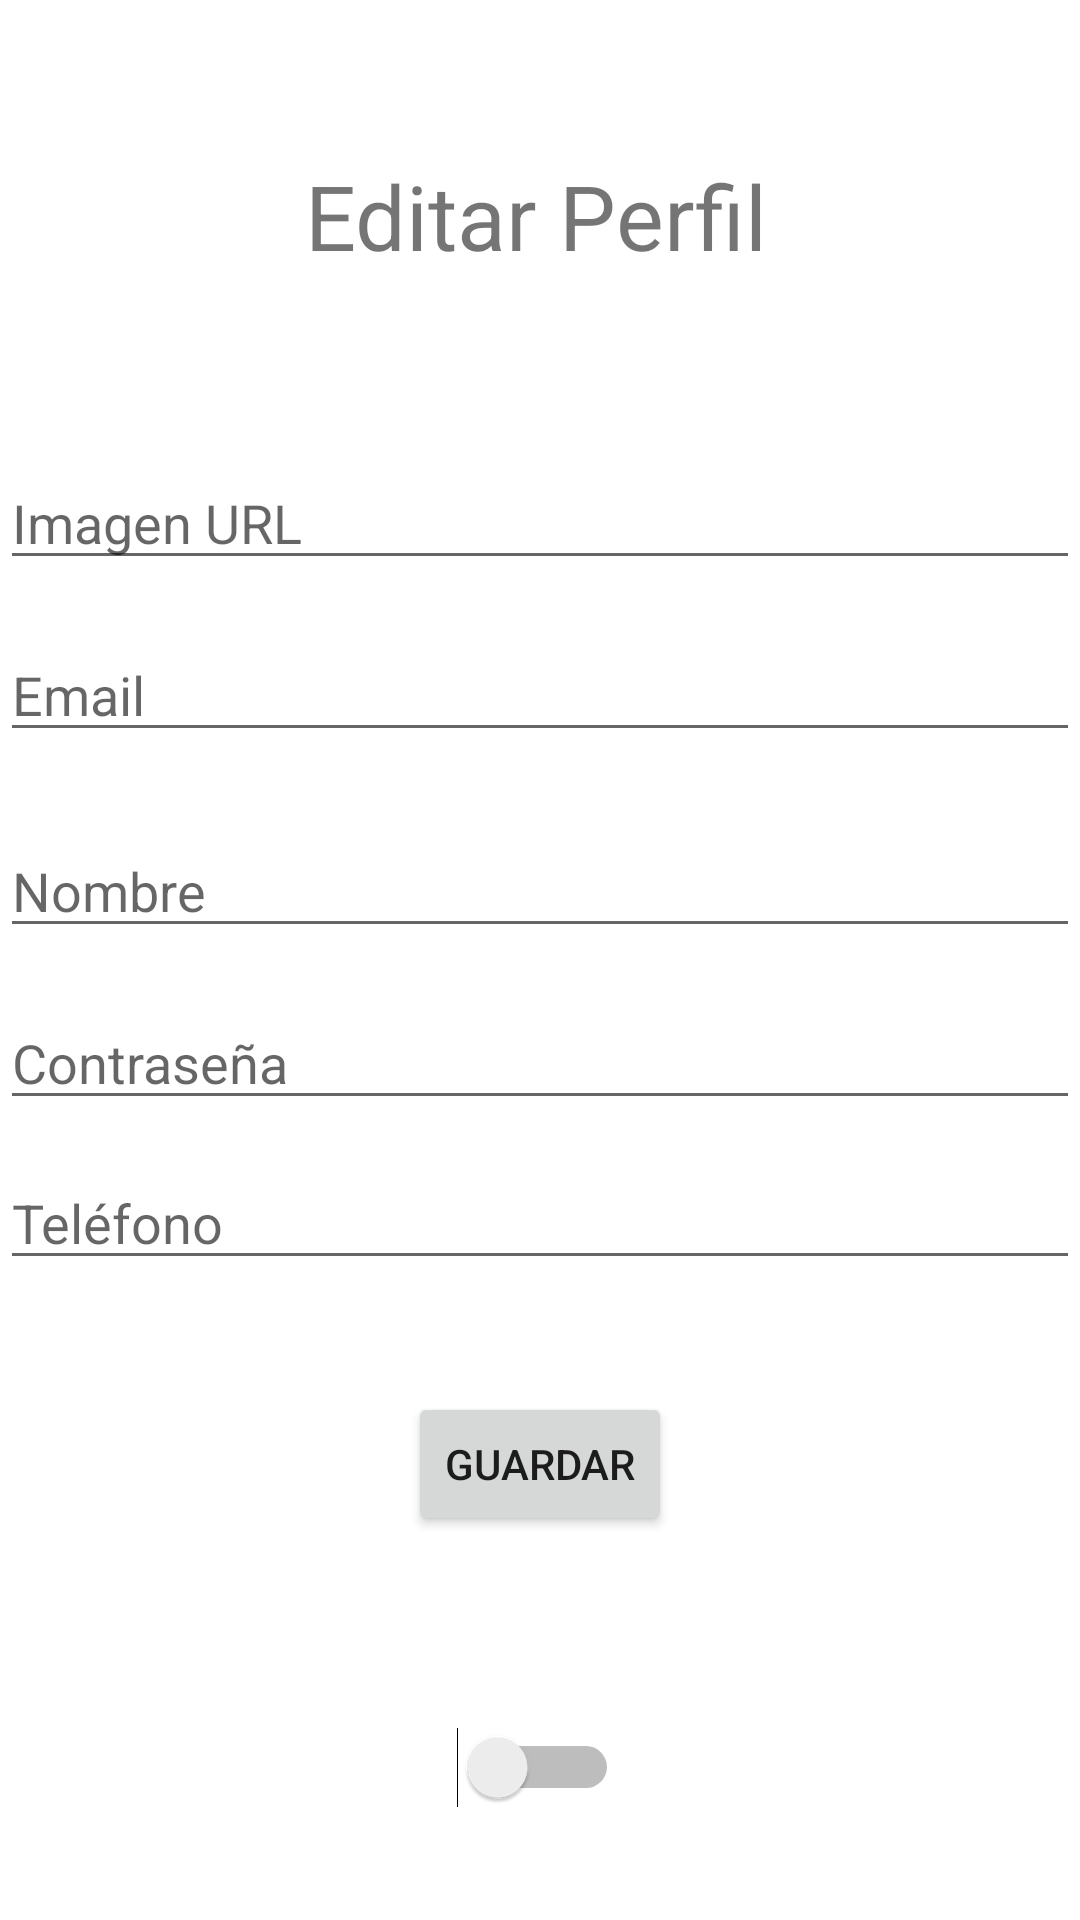

Layout XML and referenced resources for this Android screen:
<!-- AndroidManifest.xml: application theme Theme.BepawsomeDos -->
<!-- res/layout/fragment_configuracion.xml -->
<?xml version="1.0" encoding="utf-8"?>
<androidx.constraintlayout.widget.ConstraintLayout xmlns:android="http://schemas.android.com/apk/res/android"
    xmlns:app="http://schemas.android.com/apk/res-auto"
    xmlns:tools="http://schemas.android.com/tools"
    android:layout_width="match_parent"
    android:layout_height="match_parent"
    tools:context=".ui.configuracion.ConfiguracionFragment">


    <EditText
        android:id="@+id/editImageUrl"
        android:layout_width="match_parent"
        android:layout_height="wrap_content"
        android:layout_marginTop="152dp"
        android:hint="Imagen URL"
        app:layout_constraintEnd_toEndOf="parent"
        app:layout_constraintHorizontal_bias="0.0"
        app:layout_constraintStart_toStartOf="parent"
        app:layout_constraintTop_toTopOf="parent" />

    <EditText
        android:id="@+id/editMail"
        android:layout_width="match_parent"
        android:layout_height="wrap_content"
        android:layout_marginTop="16dp"
        android:hint="Email"
        app:layout_constraintEnd_toEndOf="parent"
        app:layout_constraintHorizontal_bias="0.0"
        app:layout_constraintStart_toStartOf="parent"
        app:layout_constraintTop_toBottomOf="@+id/editImageUrl" />

    <EditText
        android:id="@+id/editName"
        android:layout_width="match_parent"
        android:layout_height="wrap_content"
        android:layout_marginTop="24dp"
        android:hint="Nombre"
        app:layout_constraintEnd_toEndOf="parent"
        app:layout_constraintHorizontal_bias="0.0"
        app:layout_constraintStart_toStartOf="parent"
        app:layout_constraintTop_toBottomOf="@+id/editMail" />

    <EditText
        android:id="@+id/editPassword"
        android:layout_width="match_parent"
        android:layout_height="wrap_content"
        android:layout_marginTop="16dp"
        android:hint="Contraseña"
        app:layout_constraintEnd_toEndOf="parent"
        app:layout_constraintHorizontal_bias="0.0"
        app:layout_constraintStart_toStartOf="parent"
        app:layout_constraintTop_toBottomOf="@+id/editName" />

    <EditText
        android:id="@+id/editTelefono"
        android:layout_width="match_parent"
        android:layout_height="wrap_content"
        android:layout_marginTop="12dp"
        android:hint="Teléfono"
        app:layout_constraintEnd_toEndOf="parent"
        app:layout_constraintHorizontal_bias="0.0"
        app:layout_constraintStart_toStartOf="parent"
        app:layout_constraintTop_toBottomOf="@+id/editPassword" />

    <Button
        android:id="@+id/btnGuardar"
        android:layout_width="wrap_content"
        android:layout_height="wrap_content"
        android:layout_marginTop="464dp"
        android:text="Guardar"
        app:layout_constraintEnd_toEndOf="parent"
        app:layout_constraintStart_toStartOf="parent"
        app:layout_constraintTop_toTopOf="parent" />

    <TextView
        android:id="@+id/textView2"
        android:layout_width="156dp"
        android:layout_height="45dp"
        android:text="Editar Perfil"
        android:textSize="30dp"
        app:layout_constraintBottom_toBottomOf="parent"
        app:layout_constraintEnd_toEndOf="parent"
        app:layout_constraintHorizontal_bias="0.498"
        app:layout_constraintStart_toStartOf="parent"
        app:layout_constraintTop_toTopOf="parent"
        app:layout_constraintVertical_bias="0.087" />

    <TextView
        android:id="@+id/text_configuration"
        android:layout_width="match_parent"
        android:layout_height="wrap_content"
        android:layout_marginBottom="44dp"
        android:textAlignment="center"
        android:textSize="20sp"
        app:layout_constraintBottom_toTopOf="@+id/darkMode"
        app:layout_constraintEnd_toEndOf="parent"
        app:layout_constraintHorizontal_bias="0.0"
        app:layout_constraintStart_toStartOf="parent" />

    <Switch
        android:id="@+id/darkMode"
        android:layout_width="wrap_content"
        android:layout_height="wrap_content"
        app:layout_constraintBottom_toBottomOf="parent"
        app:layout_constraintEnd_toEndOf="parent"
        app:layout_constraintHorizontal_bias="0.498"
        app:layout_constraintStart_toStartOf="parent"
        app:layout_constraintTop_toBottomOf="@+id/btnGuardar"
        app:layout_constraintVertical_bias="0.63" />

</androidx.constraintlayout.widget.ConstraintLayout>
<!-- resources referenced by this layout -->
<resources>
  <style name="Theme.BepawsomeDos" parent="Theme.MaterialComponents.DayNight.DarkActionBar">
  
          <item name="colorPrimary">@color/purple_500</item>
          <item name="colorPrimaryVariant">@color/purple_700</item>
          <item name="colorOnPrimary">@color/white</item>
  
          <item name="colorSecondary">@color/teal_200</item>
          <item name="colorSecondaryVariant">@color/teal_700</item>
          <item name="colorOnSecondary">@color/black</item>
  
          <item name="android:statusBarColor">?attr/colorPrimaryVariant</item>
  
      </style>
  <!-- not gathered from this repository: default colours our renderer supplied (Android Studio template values) -->
  <color name="purple_500">#FF6200EE</color>
  <color name="purple_700">#FF3700B3</color>
  <color name="teal_200">#FF03DAC5</color>
  <color name="teal_700">#FF018786</color>
  <color name="black">#FF000000</color>
  <color name="white">#FFFFFFFF</color>
</resources>
